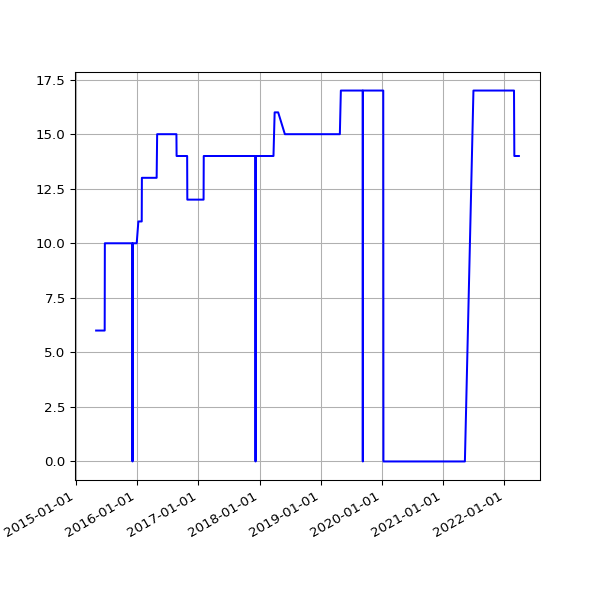

The table this chart was drawn from, first rows:
date, value
2015-05-02 03:10:58 +0100, 6
2015-05-03 03:03:28 +0100, 6
2015-05-04 03:01:17 +0100, 6
2015-05-05 02:34:24 +0100, 6
2015-05-06 02:57:35 +0100, 6
2015-05-07 03:24:56 +0100, 6
2015-05-08 03:03:16 +0100, 6
2015-05-09 03:24:00 +0100, 6
2015-05-10 03:37:00 +0100, 6
2015-05-11 03:24:21 +0100, 6
2015-05-12 03:19:35 +0100, 6
2015-05-13 03:34:42 +0100, 6
2015-05-14 03:37:22 +0100, 6
2015-05-15 03:19:50 +0100, 6
2015-05-16 05:31:18 +0100, 6
2015-05-17 03:27:38 +0100, 6
2015-05-19 02:53:59 +0100, 6
2015-05-20 02:58:38 +0100, 6
2015-05-21 03:05:41 +0100, 6
2015-05-22 04:51:32 +0100, 6
2015-05-23 05:41:24 +0100, 6
2015-05-24 03:12:56 +0100, 6
2015-05-25 03:01:52 +0100, 6
2015-05-26 03:13:00 +0100, 6
2015-05-27 03:23:00 +0100, 6
2015-05-28 03:26:26 +0100, 6
2015-05-29 02:08:35 +0100, 6
2015-05-30 02:01:59 +0100, 6
2015-05-31 02:59:20 +0100, 6
2015-06-01 02:24:26 +0100, 6
2015-06-02 02:23:53 +0100, 6
2015-06-03 02:16:29 +0100, 6
2015-06-04 02:24:07 +0100, 6
2015-06-05 02:01:21 +0100, 6
2015-06-06 02:25:46 +0100, 6
2015-06-07 03:07:41 +0100, 6
2015-06-08 03:16:23 +0100, 6
2015-06-09 02:21:29 +0100, 6
2015-06-10 02:09:44 +0100, 6
2015-06-11 02:06:29 +0100, 6
2015-06-12 02:28:38 +0100, 6
2015-06-13 02:11:49 +0100, 6
2015-06-14 03:06:24 +0100, 6
2015-06-15 03:23:28 +0100, 6
2015-06-16 03:11:19 +0100, 6
2015-06-17 02:46:34 +0100, 6
2015-06-18 03:19:13 +0100, 6
2015-06-19 02:09:05 +0100, 6
2015-06-20 02:39:51 +0100, 6
2015-06-21 03:12:24 +0100, 6
2015-06-22 02:56:04 +0100, 6
2015-06-23 03:07:29 +0100, 10
2015-06-24 03:09:05 +0100, 10
2015-06-25 03:15:04 +0100, 10
2015-06-26 03:24:28 +0100, 10
2015-06-27 02:39:42 +0100, 10
2015-06-28 02:06:10 +0100, 10
2015-06-29 03:03:02 +0100, 10
2015-06-30 03:30:01 +0100, 10
2015-07-01 03:29:44 +0100, 10
... 1,841 more rows
